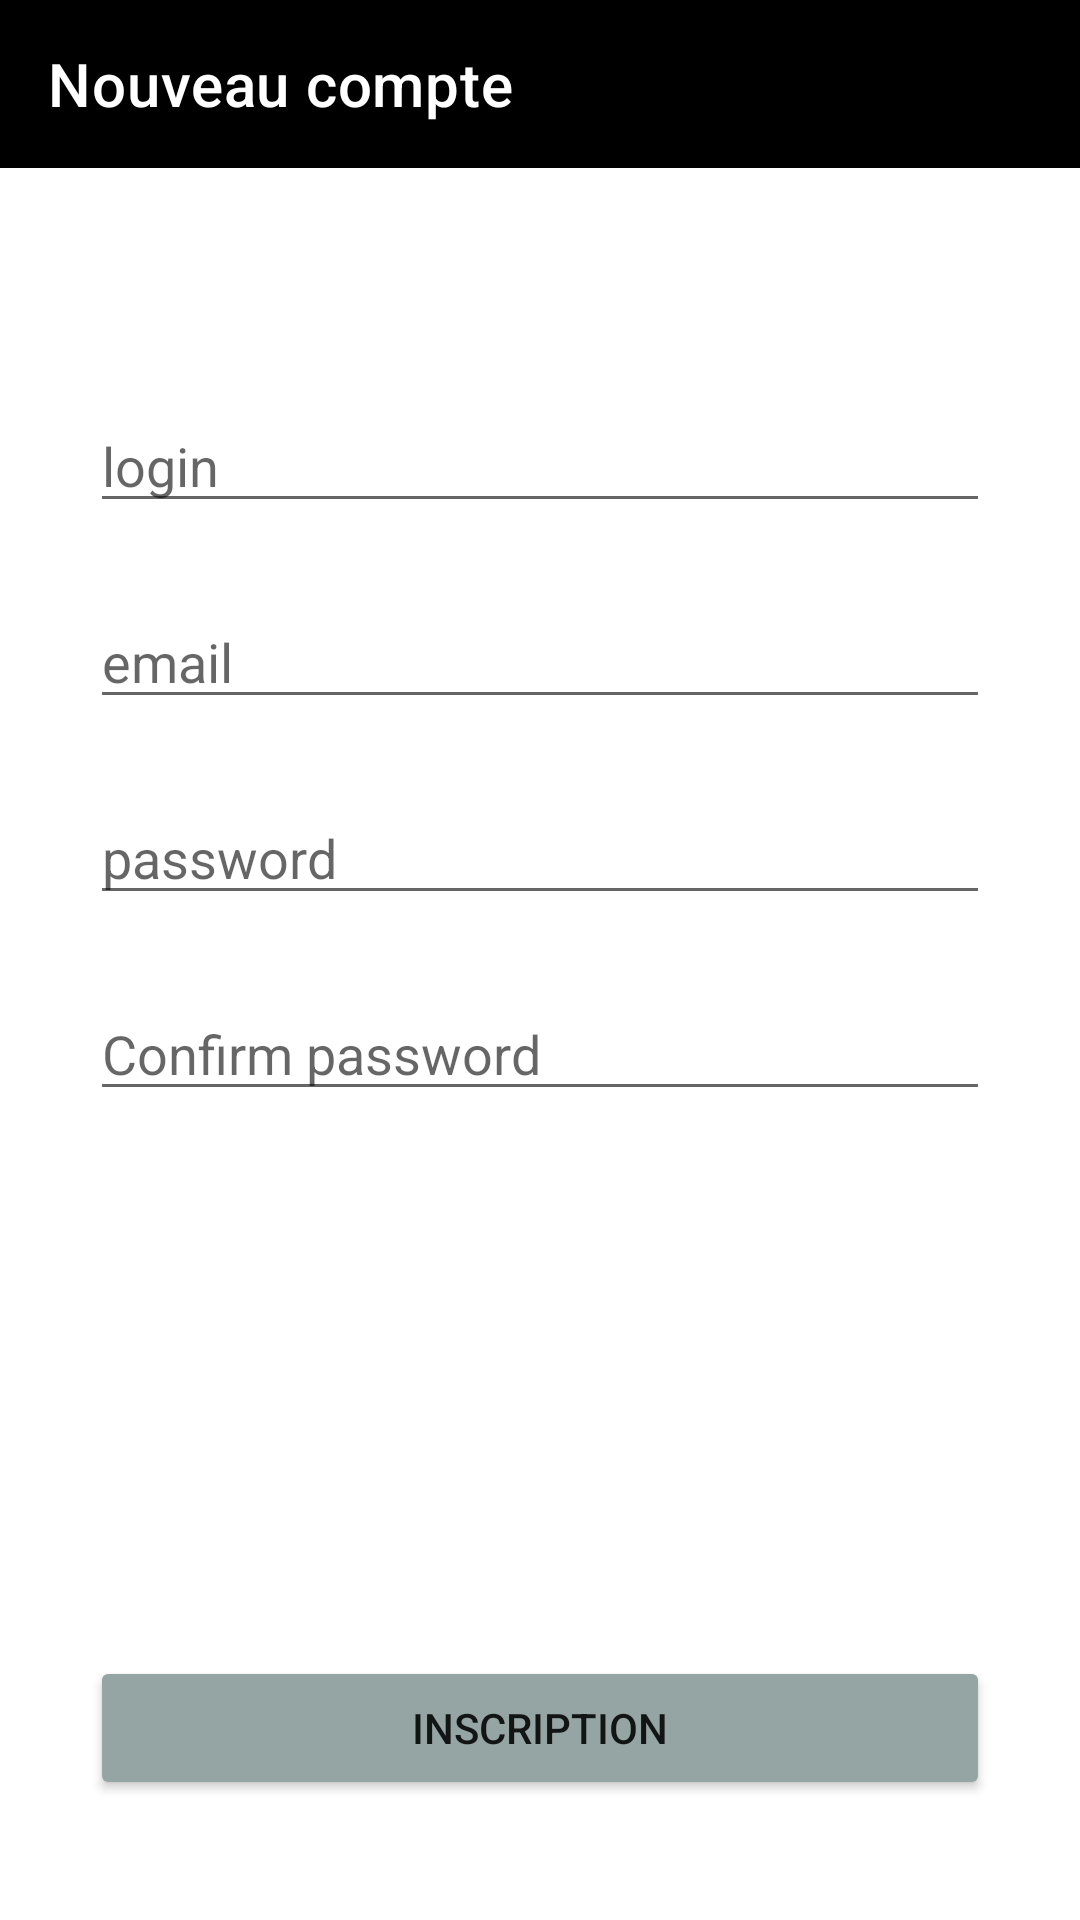

The Android layout XML behind this screen, and the referenced resources:
<!-- AndroidManifest.xml: application theme Theme.AndroidEval2Ex1 -->
<!-- res/layout/activity_bloggies_create.xml -->
<?xml version="1.0" encoding="utf-8"?>
<androidx.constraintlayout.widget.ConstraintLayout xmlns:android="http://schemas.android.com/apk/res/android"
    xmlns:app="http://schemas.android.com/apk/res-auto"
    xmlns:tools="http://schemas.android.com/tools"
    android:layout_width="match_parent"
    android:layout_height="match_parent"
    tools:context=".BloggiesCreate">
    <androidx.appcompat.widget.Toolbar
        android:id="@+id/toolbar"
        android:layout_width="match_parent"
        android:layout_height="wrap_content"
        android:minHeight="?attr/actionBarSize"
        android:background="@color/black"
        app:title="Nouveau compte"
        app:titleTextColor="@color/white"

        app:layout_constraintTop_toTopOf="parent"/>

    <ImageView
        android:id="@+id/imageView4"
        android:layout_width="wrap_content"
        android:layout_height="wrap_content"
        android:layout_marginTop="61dp"
        app:layout_constraintEnd_toEndOf="parent"
        app:layout_constraintStart_toStartOf="parent"
        app:layout_constraintTop_toBottomOf="@+id/toolbar"
        app:srcCompat="@drawable/bloggies" />

    <EditText
        android:id="@+id/login"
        android:layout_width="300dp"
        android:layout_height="wrap_content"
        android:layout_marginTop="16dp"
        android:ems="10"
        android:inputType="textPersonName"
        android:hint="login"
        app:layout_constraintEnd_toEndOf="parent"
        app:layout_constraintStart_toStartOf="parent"
        app:layout_constraintTop_toBottomOf="@+id/imageView4" />

    <EditText
        android:id="@+id/email"
        android:layout_width="300dp"
        android:layout_height="wrap_content"
        android:layout_marginTop="24dp"
        android:ems="10"
        android:hint="email"
        android:inputType="textEmailAddress"
        app:layout_constraintEnd_toEndOf="parent"
        app:layout_constraintStart_toStartOf="parent"
        app:layout_constraintTop_toBottomOf="@+id/login" />

    <EditText
        android:id="@+id/editTextTextPassword"
        android:layout_width="300dp"
        android:layout_height="wrap_content"
        android:layout_marginTop="24dp"
        android:ems="10"
        android:hint="password"
        android:inputType="textPassword"
        app:layout_constraintEnd_toEndOf="parent"
        app:layout_constraintStart_toStartOf="parent"
        app:layout_constraintTop_toBottomOf="@+id/email" />

    <EditText
        android:id="@+id/editTextTextPassword2"
        android:layout_width="300dp"
        android:layout_height="wrap_content"
        android:layout_marginTop="24dp"
        android:ems="10"
        android:hint="Confirm password"
        android:inputType="textPassword"
        app:layout_constraintEnd_toEndOf="parent"
        app:layout_constraintStart_toStartOf="parent"
        app:layout_constraintTop_toBottomOf="@+id/editTextTextPassword" />

    <Button
        android:id="@+id/inscription"
        android:layout_width="300dp"
        android:layout_height="wrap_content"
        android:layout_marginBottom="40dp"
        android:text="Inscription"
        app:backgroundTint="#94A5A3"
        app:layout_constraintBottom_toBottomOf="parent"
        app:layout_constraintEnd_toEndOf="parent"
        app:layout_constraintStart_toStartOf="parent" />
</androidx.constraintlayout.widget.ConstraintLayout>
<!-- resources referenced by this layout -->
<resources>
  <style name="Theme.AndroidEval2Ex1" parent="Theme.MaterialComponents.DayNight.NoActionBar">
          
          <item name="colorPrimary">@color/purple_500</item>
          <item name="colorPrimaryVariant">@color/purple_700</item>
          <item name="colorOnPrimary">@color/white</item>
          
          <item name="colorSecondary">@color/teal_200</item>
          <item name="colorSecondaryVariant">@color/teal_700</item>
          <item name="colorOnSecondary">@color/black</item>
          
          <item name="android:statusBarColor" tools:targetApi="l">?attr/colorPrimaryVariant</item>
          
      </style>
  <!-- not gathered from this repository: default colours our renderer supplied (Android Studio template values) -->
  <color name="purple_500">#FF6200EE</color>
  <color name="purple_700">#FF3700B3</color>
  <color name="teal_200">#FF03DAC5</color>
  <color name="teal_700">#FF018786</color>
  <color name="black">#FF000000</color>
  <color name="white">#FFFFFFFF</color>
</resources>
